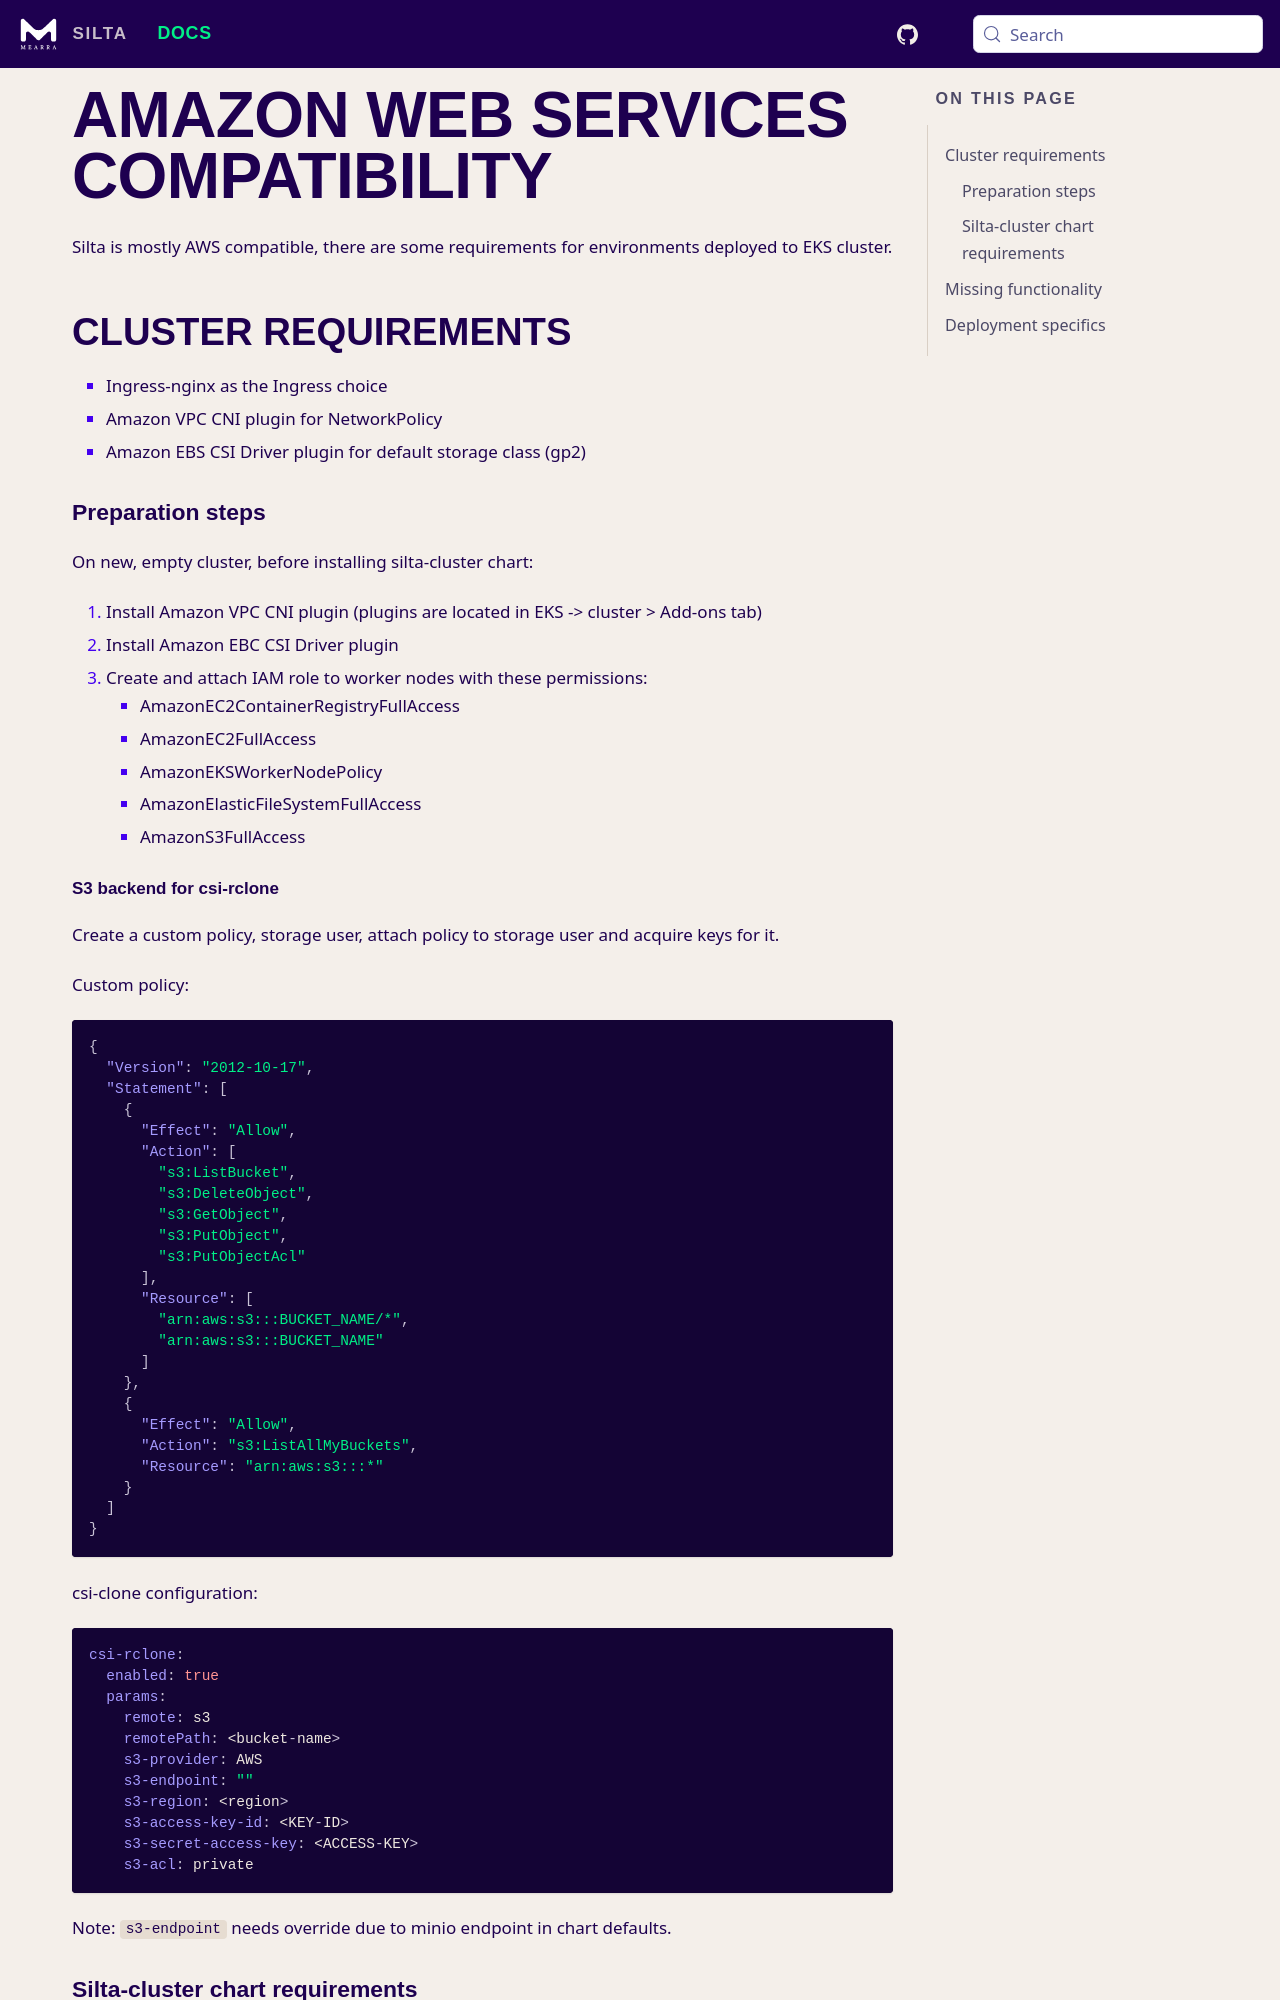

repository: wunderio/silta · page: docs/vendor-eks/index.html · generator: docusaurus

# Amazon Web Services compatibility

Silta is mostly AWS compatible, there are some requirements for environments deployed to EKS cluster.

## Cluster requirements

- Ingress-nginx as the Ingress choice
- Amazon VPC CNI plugin for NetworkPolicy
- Amazon EBS CSI Driver plugin for default storage class (gp2)

### Preparation steps

On new, empty cluster, before installing silta-cluster chart:

1. Install Amazon VPC CNI plugin (plugins are located in EKS -> cluster > Add-ons tab)
2. Install Amazon EBC CSI Driver plugin
3. Create and attach IAM role to worker nodes with these permissions:
   - AmazonEC2ContainerRegistryFullAccess
   - AmazonEC2FullAccess
   - AmazonEKSWorkerNodePolicy
   - AmazonElasticFileSystemFullAccess
   - AmazonS3FullAccess

#### S3 backend for csi-rclone

Create a custom policy, storage user, attach policy to storage user and acquire keys for it. 

Custom policy:
```yaml
{
  "Version": "2012-10-17",
  "Statement": [
    {
      "Effect": "Allow",
      "Action": [
        "s3:ListBucket",
        "s3:DeleteObject",
        "s3:GetObject",
        "s3:PutObject",
        "s3:PutObjectAcl"
      ],
      "Resource": [
        "arn:aws:s3:::BUCKET_NAME/*",
        "arn:aws:s3:::BUCKET_NAME"
      ]
    },
    {
      "Effect": "Allow",
      "Action": "s3:ListAllMyBuckets",
      "Resource": "arn:aws:s3:::*"
    }
  ]
}
```

csi-clone configuration:
```yaml
csi-rclone:
  enabled: true
  params:
    remote: s3
    remotePath: <bucket-name>
    s3-provider: AWS
    s3-endpoint: ""
    s3-region: <region>
    s3-access-key-id: <KEY-ID>
    s3-secret-access-key: <ACCESS-KEY>
    s3-acl: private
```
Note: `s3-endpoint` needs override due to minio endpoint in chart defaults.
